Run: headless pygame with SDL's dummy video driver; simulated clock (each Clock.tick advances the game by its frame time, no real sleeping); random seed 0; keys injected as events and as key.get_pressed() state; no mouse input.
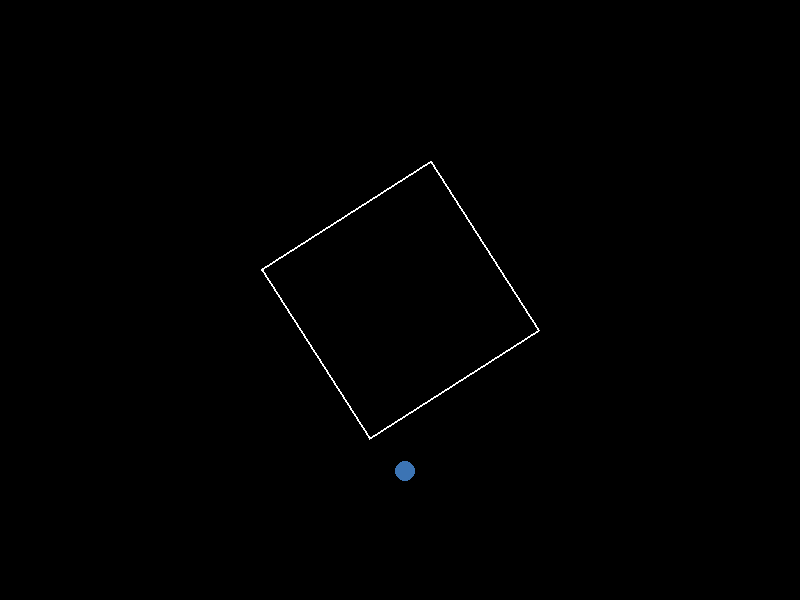
Frame 1 of 4 · flips 1–60 · no input
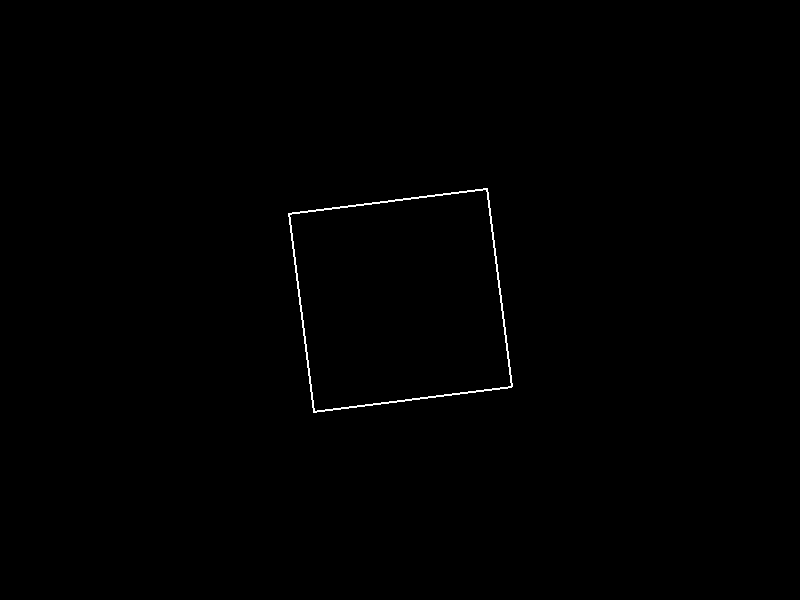
Frame 2 of 4 · flips 61–180 · tapped SPACE, RETURN · held RIGHT (→), D
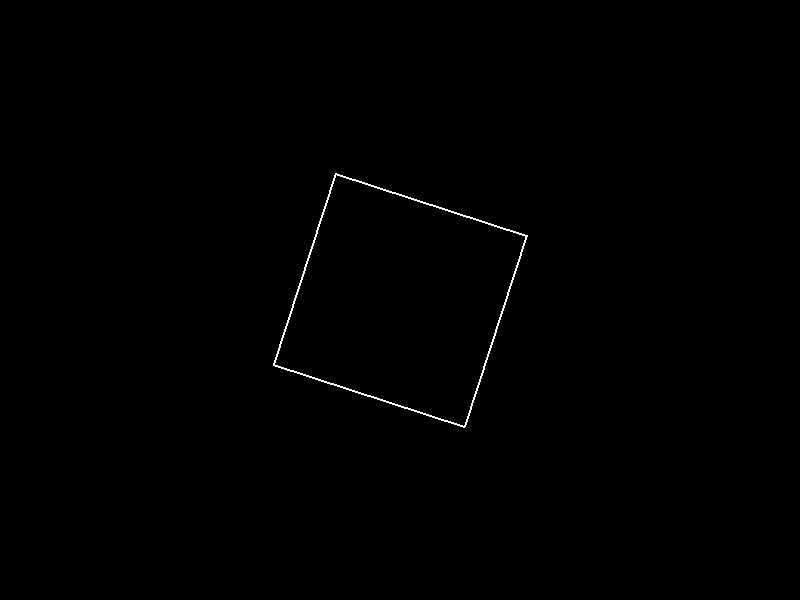
Frame 3 of 4 · flips 181–300 · held DOWN (↓), S
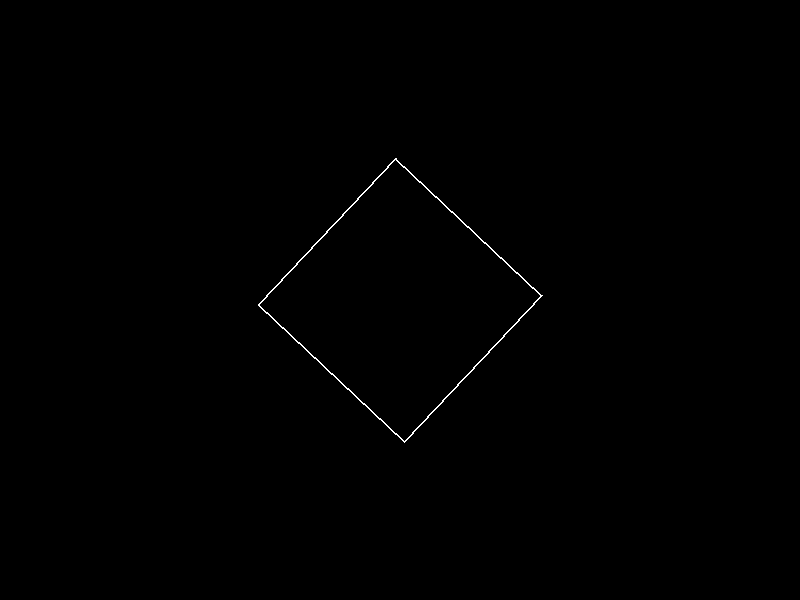
Frame 4 of 4 · flips 301–420 · held LEFT (←), A, UP (↑), W

The pygame program that drew these frames:

import pygame
import math
import random

# Inicialização do Pygame
pygame.init()

# Constantes da tela
LARGURA_TELA = 800
ALTURA_TELA = 600
TELA = pygame.display.set_mode((LARGURA_TELA, ALTURA_TELA))
pygame.display.set_caption("Quadrado Giratório e Bola Quicante")
RELOGIO = pygame.time.Clock()
FPS = 60

# Cores
BRANCO = (255, 255, 255)
PRETO = (0, 0, 0)
VERMELHO = (255, 0, 0)

# Propriedades do Quadrado
LADO_QUADRADO = 200
ESPESSURA_BORDA_QUADRADO = 2
CENTRO_QUADRADO = pygame.math.Vector2(LARGURA_TELA / 2, ALTURA_TELA / 2)
VELOCIDADE_ANGULAR_QUADRADO = 60  # graus por segundo
angulo_quadrado_atual = 0.0  # ângulo em graus

# Vértices locais do quadrado (em torno da origem 0,0) antes da rotação e translação.
# Definidos em sentido horário para facilitar o cálculo da normal externa.
vertices_locais_quadrado = [
    pygame.math.Vector2(-LADO_QUADRADO / 2, -LADO_QUADRADO / 2), # Superior Esquerdo
    pygame.math.Vector2(LADO_QUADRADO / 2, -LADO_QUADRADO / 2),  # Superior Direito
    pygame.math.Vector2(LADO_QUADRADO / 2, LADO_QUADRADO / 2),   # Inferior Direito
    pygame.math.Vector2(-LADO_QUADRADO / 2, LADO_QUADRADO / 2),  # Inferior Esquerdo
]

# Propriedades da Bola
RAIO_BOLA = 10
posicao_bola = pygame.math.Vector2(CENTRO_QUADRADO.x, CENTRO_QUADRADO.y)
velocidade_bola = pygame.math.Vector2(0, 0)
cor_bola = pygame.Color(VERMELHO)

# Gravidade: No Pygame, o eixo Y positivo é para baixo.
ACELERACAO_GRAVIDADE = pygame.math.Vector2(0, 350)  # pixels/s^2

def rotacionar_vertices(vertices_locais, angulo_graus, centro_rotacao):
    """
    Rotaciona uma lista de vértices locais em torno da origem e depois os translada para o centro_rotacao.
    """
    angulo_rad = math.radians(angulo_graus)
    cos_ang = math.cos(angulo_rad)
    sin_ang = math.sin(angulo_rad)
    
    vertices_globais_rotacionados = []
    for vertice_local in vertices_locais:
        x_rot = vertice_local.x * cos_ang - vertice_local.y * sin_ang
        y_rot = vertice_local.x * sin_ang + vertice_local.y * cos_ang
        vertices_globais_rotacionados.append(pygame.math.Vector2(x_rot + centro_rotacao.x, y_rot + centro_rotacao.y))
    return vertices_globais_rotacionados

def ponto_mais_proximo_no_segmento(ponto_externo, seg_ponto_a, seg_ponto_b):
    """
    Encontra o ponto em um segmento de reta [seg_ponto_a, seg_ponto_b] que é o mais próximo de ponto_externo.
    """
    vetor_segmento = seg_ponto_b - seg_ponto_a
    if vetor_segmento.length_squared() == 0: # Se o segmento for um ponto
        return seg_ponto_a
    
    vetor_ap = ponto_externo - seg_ponto_a
    # Projeta o vetor_ap no vetor_segmento
    # t é a proporção ao longo do vetor_segmento onde a projeção cai
    t = vetor_ap.dot(vetor_segmento) / vetor_segmento.length_squared()
    
    # Limita t para estar entre 0 e 1 (dentro do segmento)
    if t < 0.0:
        return seg_ponto_a # Ponto mais próximo é o início do segmento
    elif t > 1.0:
        return seg_ponto_b # Ponto mais próximo é o fim do segmento
    else:
        return seg_ponto_a + t * vetor_segmento # Projeção está no segmento

# Loop principal do jogo
rodando = True
while rodando:
    dt = RELOGIO.tick(FPS) / 1000.0
    if dt > 0.1: # Limitar dt para evitar saltos muito grandes em caso de lag
        dt = 0.1

    for evento in pygame.event.get():
        if evento.type == pygame.QUIT:
            rodando = False

    # --- Lógica de Atualização do Jogo ---
    # Rotaciona o quadrado
    angulo_quadrado_atual = (angulo_quadrado_atual + VELOCIDADE_ANGULAR_QUADRADO * dt) % 360
    vertices_globais_quadrado = rotacionar_vertices(vertices_locais_quadrado, angulo_quadrado_atual, CENTRO_QUADRADO)

    # Atualiza a física da bola
    velocidade_bola += ACELERACAO_GRAVIDADE * dt
    posicao_bola += velocidade_bola * dt

    # Detecção de Colisão e Resposta (Lógica de Resolução Única para Penetração Máxima)
    num_vertices_quadrado = len(vertices_globais_quadrado)
    
    # Armazena informações sobre a colisão que causa a penetração mais profunda
    colisao_para_resolver = {
        "profundidade_penetracao": 0.0,  # Quão "fundo" a bola entrou, ao longo da normal
        "normal_colisao": None,          # Normal da superfície da colisão mais profunda
        "houve_colisao": False
    }

    # Testa contra todos os lados para encontrar a melhor colisão para resolver
    for i in range(num_vertices_quadrado):
        ponto_lado_1 = vertices_globais_quadrado[i]
        ponto_lado_2 = vertices_globais_quadrado[(i + 1) % num_vertices_quadrado] # Pega o próximo vértice

        vetor_do_lado = ponto_lado_2 - ponto_lado_1
        if vetor_do_lado.length_squared() == 0: # Evita divisão por zero se o lado tiver comprimento 0
            continue
        
        # Calcula a normal da superfície do lado (apontando para fora do quadrado)
        normal_da_superficie = pygame.math.Vector2(vetor_do_lado.y, -vetor_do_lado.x).normalize()

        # Distância do centro da bola à linha infinita do lado, medida ao longo da normal.
        # Negativa se o centro da bola cruzou para o "interior" da linha.
        distancia_projetada_a_linha = (posicao_bola - ponto_lado_1).dot(normal_da_superficie)

        # Se o centro da bola está a uma distância menor que RAIO_BOLA da linha (colisão potencial)
        if distancia_projetada_a_linha < RAIO_BOLA:
            # Verifica se o ponto de contato real (mais próximo no segmento) também está dentro do raio
            ponto_de_contato_no_segmento = ponto_mais_proximo_no_segmento(posicao_bola, ponto_lado_1, ponto_lado_2)
            distancia_real_ao_segmento = (posicao_bola - ponto_de_contato_no_segmento).length()

            # A colisão é válida se a bola estiver penetrando a linha do lado E
            # a distância ao segmento real também for menor que o raio.
            # O epsilon (1e-5) evita problemas com ponto flutuante.
            if distancia_real_ao_segmento < RAIO_BOLA and distancia_real_ao_segmento > 1e-5:
                # COLISÃO REAL COM ESTE SEGMENTO!
                # Calcula o quanto a bola penetrou ao longo desta normal.
                # Se distancia_projetada_a_linha é -2 (2 unidades para dentro) e RAIO_BOLA é 10,
                # a penetração é 10 - (-2) = 12. Isso é o quanto precisamos empurrar para fora.
                penetracao_atual = RAIO_BOLA - distancia_projetada_a_linha
                
                # Se esta penetração for a mais profunda encontrada até agora, armazena suas informações.
                if penetracao_atual > colisao_para_resolver["profundidade_penetracao"]:
                    colisao_para_resolver["profundidade_penetracao"] = penetracao_atual
                    colisao_para_resolver["normal_colisao"] = normal_da_superficie
                    colisao_para_resolver["houve_colisao"] = True
                    
    # Se qualquer colisão foi detectada e armazenada (ou seja, houve pelo menos uma penetração válida)
    if colisao_para_resolver["houve_colisao"]:
        normal_a_usar = colisao_para_resolver["normal_colisao"]
        penetracao_a_corrigir = colisao_para_resolver["profundidade_penetracao"]
        
        epsilon_pushout = 0.1 # Pequena folga para empurrar a bola um pouco mais para fora
        
        # 1. Correção de Posição:
        # Move a bola para fora ao longo da normal da penetração mais significativa.
        posicao_bola += normal_a_usar * (penetracao_a_corrigir + epsilon_pushout)

        # 2. Reflexão da Velocidade:
        velocidade_bola = velocidade_bola.reflect(normal_a_usar)
        
        # 3. Trocar cor da bola:
        cor_bola = pygame.Color(random.randint(50, 255), random.randint(50, 255), random.randint(50, 255))
    
    # --- Desenho na Tela ---
    TELA.fill(PRETO) # Limpa a tela com a cor preta

    # Desenhar o Quadrado
    pygame.draw.polygon(TELA, BRANCO, vertices_globais_quadrado, ESPESSURA_BORDA_QUADRADO)

    # Desenhar a Bola
    pygame.draw.circle(TELA, cor_bola, (int(posicao_bola.x), int(posicao_bola.y)), RAIO_BOLA)

    pygame.display.flip() # Atualiza a tela inteira para mostrar o que foi desenhado

# Finalização do Pygame
pygame.quit()
